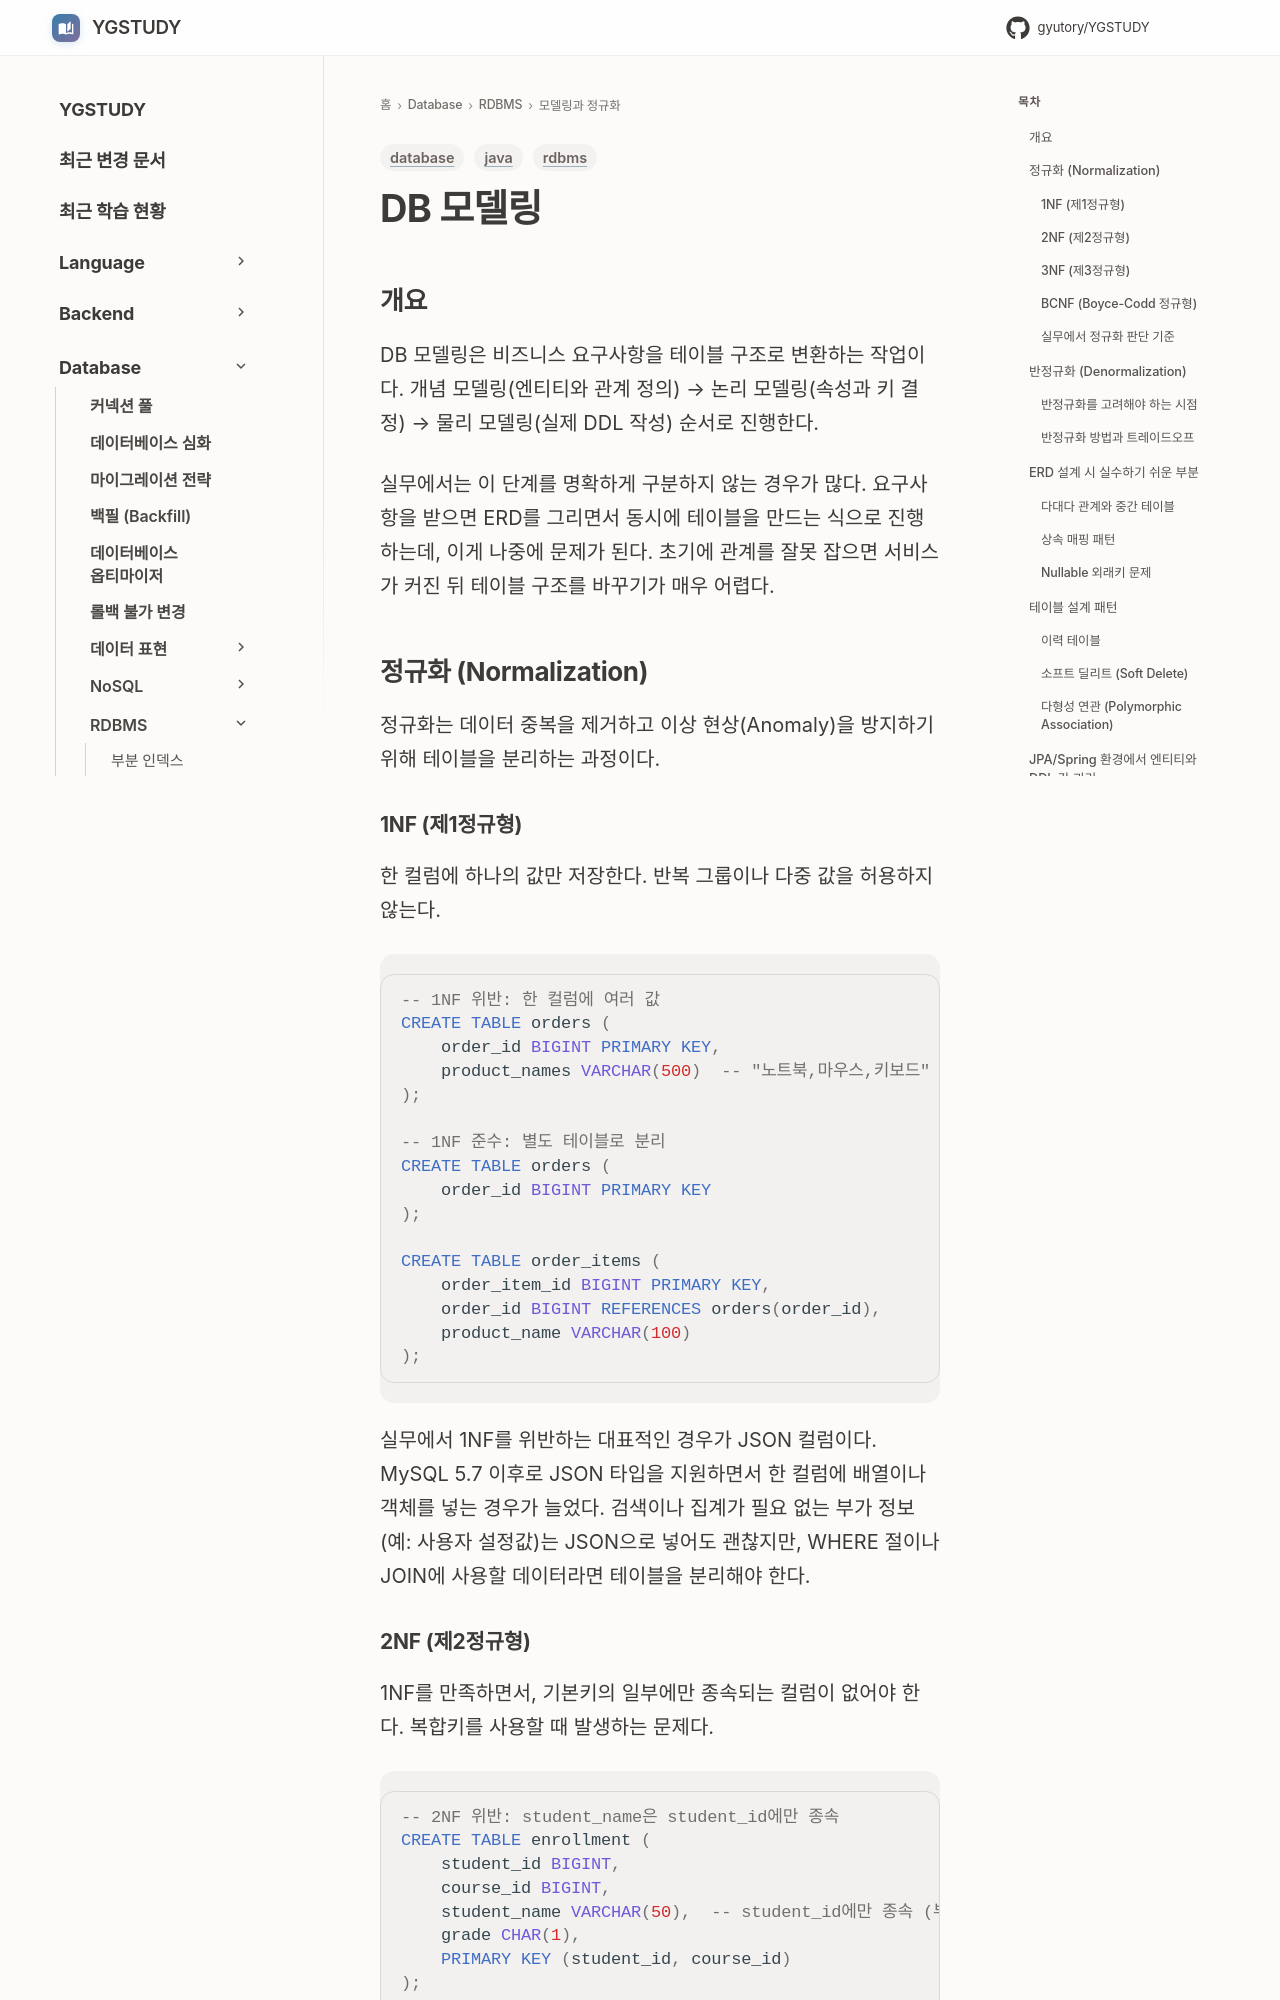

repository: GYUTORY/YGSTUDY · page: DataBase/RDBMS/DB_Modeling/index.html · generator: mkdocs

---
title: DB 모델링
tags: [database, rdbms, java]
updated: 2026-04-07
---

# DB 모델링

## 개요

DB 모델링은 비즈니스 요구사항을 테이블 구조로 변환하는 작업이다. 개념 모델링(엔티티와 관계 정의) → 논리 모델링(속성과 키 결정) → 물리 모델링(실제 DDL 작성) 순서로 진행한다.

실무에서는 이 단계를 명확하게 구분하지 않는 경우가 많다. 요구사항을 받으면 ERD를 그리면서 동시에 테이블을 만드는 식으로 진행하는데, 이게 나중에 문제가 된다. 초기에 관계를 잘못 잡으면 서비스가 커진 뒤 테이블 구조를 바꾸기가 매우 어렵다.

## 정규화 (Normalization)

정규화는 데이터 중복을 제거하고 이상 현상(Anomaly)을 방지하기 위해 테이블을 분리하는 과정이다.

### 1NF (제1정규형)

한 컬럼에 하나의 값만 저장한다. 반복 그룹이나 다중 값을 허용하지 않는다.

```sql
-- 1NF 위반: 한 컬럼에 여러 값
CREATE TABLE orders (
    order_id BIGINT PRIMARY KEY,
    product_names VARCHAR(500)  -- "노트북,마우스,키보드" 이런 식으로 저장
);

-- 1NF 준수: 별도 테이블로 분리
CREATE TABLE orders (
    order_id BIGINT PRIMARY KEY
);

CREATE TABLE order_items (
    order_item_id BIGINT PRIMARY KEY,
    order_id BIGINT REFERENCES orders(order_id),
    product_name VARCHAR(100)
);
```

실무에서 1NF를 위반하는 대표적인 경우가 JSON 컬럼이다. MySQL 5.7 이후로 JSON 타입을 지원하면서 한 컬럼에 배열이나 객체를 넣는 경우가 늘었다. 검색이나 집계가 필요 없는 부가 정보(예: 사용자 설정값)는 JSON으로 넣어도 괜찮지만, WHERE 절이나 JOIN에 사용할 데이터라면 테이블을 분리해야 한다.
